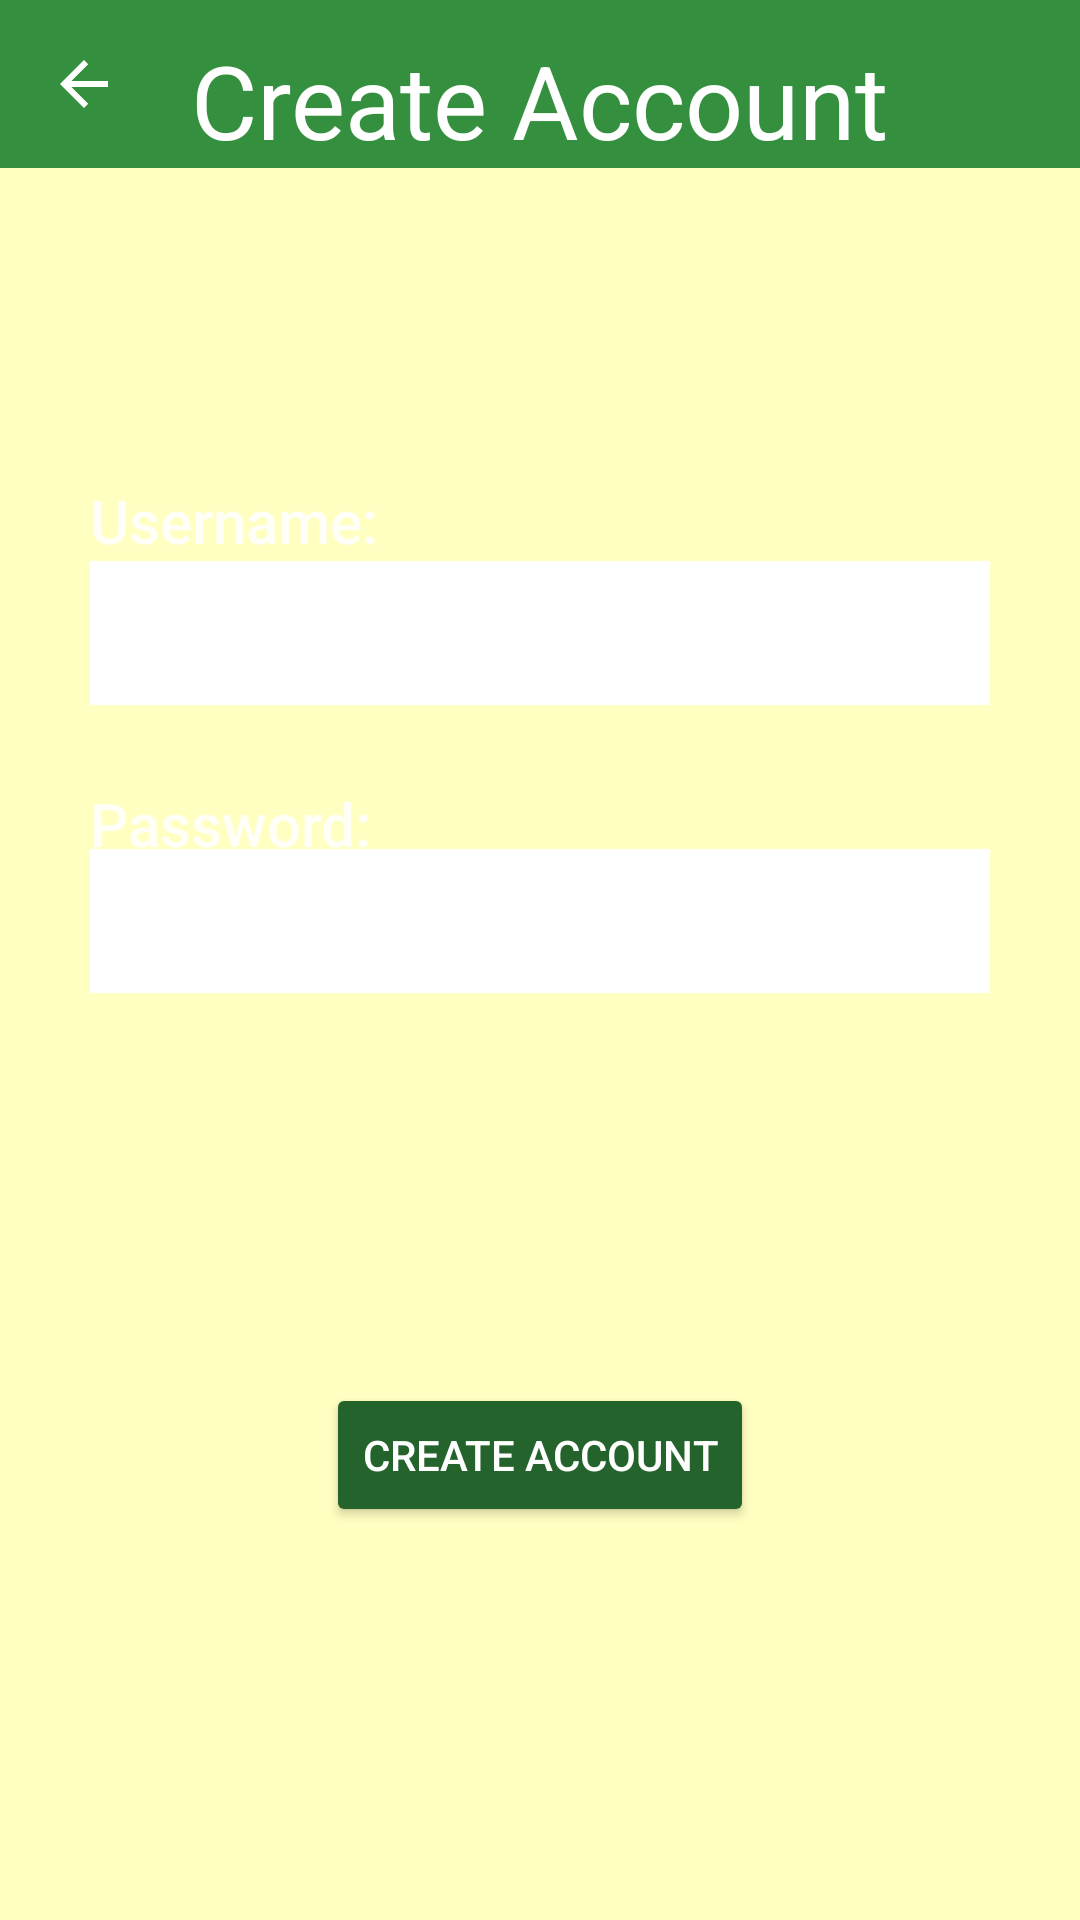

Reconstruct the res/layout file that produces this screen, plus the resources it refers to.
<!-- AndroidManifest.xml: application theme AppTheme -->
<!-- res/layout/activity_create_account.xml -->
<?xml version="1.0" encoding="utf-8"?>
<RelativeLayout xmlns:android="http://schemas.android.com/apk/res/android"
    xmlns:app="http://schemas.android.com/apk/res-auto"
    xmlns:tools="http://schemas.android.com/tools"
    android:id="@+id/activity_create_account"
    android:layout_width="match_parent"
    android:layout_height="match_parent"
    android:paddingBottom="@dimen/activity_vertical_margin"
    tools:context="com.csahmad.moodcloud.CreateAccountActivity">

    <android.support.v7.widget.Toolbar
        android:id="@+id/toolbar"
        android:layout_width="match_parent"
        android:layout_height="wrap_content"
        android:background="?attr/colorPrimary"
        android:minHeight="?attr/actionBarSize"
        android:theme="?attr/actionBarTheme"
        android:layout_alignParentTop="true"
        android:layout_alignParentStart="true" />

    <Button
        android:id="@+id/create"
        style="@style/Widget.AppCompat.Button.Colored"
        android:layout_width="wrap_content"
        android:layout_height="wrap_content"
        android:layout_alignParentBottom="true"
        android:layout_centerHorizontal="true"
        android:layout_marginBottom="131dp"
        android:text="Create Account" />

    <TextView
        android:id="@+id/title"
        android:layout_width="wrap_content"
        android:layout_height="wrap_content"
        android:text="Create Account"
        android:textAppearance="@style/TextAppearance.AppCompat.Display1"
        android:textColor="@android:color/primary_text_dark"
        android:layout_above="@+id/username"
        android:layout_centerHorizontal="true" />

    <TextView
        android:id="@+id/usernameText"
        android:layout_width="wrap_content"
        android:layout_height="wrap_content"
        android:layout_above="@+id/password"
        android:layout_alignStart="@+id/username"
        android:layout_marginBottom="48dp"
        android:text="Username:"
        android:textAppearance="@style/TextAppearance.AppCompat.Title" />

    <EditText
        android:id="@+id/username"
        android:layout_width="300dp"
        android:layout_height="48dp"
        android:layout_below="@+id/toolbar"
        android:layout_centerHorizontal="true"
        android:layout_marginTop="131dp"
        android:background="@android:color/background_light"
        android:ems="10"
        android:inputType="textPersonName" />

    <TextView
        android:id="@+id/passwordText"
        android:layout_width="wrap_content"
        android:layout_height="wrap_content"
        android:layout_alignStart="@+id/password"
        android:layout_below="@+id/usernameText"
        android:layout_marginTop="26dp"
        android:text="Password:"
        android:textAppearance="@style/TextAppearance.AppCompat.Title" />

    <EditText
        android:id="@+id/password"
        android:layout_width="300dp"
        android:layout_height="48dp"
        android:layout_below="@+id/username"
        android:layout_centerHorizontal="true"
        android:layout_marginTop="48dp"
        android:background="@android:color/background_light"
        android:ems="10"
        android:inputType="textPassword" />

    <ImageButton
        android:id="@+id/backButton"
        style="@android:style/Widget.Holo.Light.ImageButton"
        android:layout_width="?attr/actionBarSize"
        android:layout_height="?attr/actionBarSize"
        android:layout_alignParentStart="true"
        android:layout_alignParentTop="true"
        android:background="@color/colorPrimary"
        android:tint="@android:color/background_light"
        app:srcCompat="?attr/actionModeCloseDrawable" />

    <TextView
        android:id="@+id/notUnique"
        android:layout_width="wrap_content"
        android:layout_height="wrap_content"
        android:layout_alignStart="@+id/username"
        android:layout_below="@+id/usernameText"
        android:textAppearance="@style/TextAppearance.AppCompat.Title" />

</RelativeLayout>
<!-- resources referenced by this layout -->
<resources>
  <color name="colorPrimary">#34903f</color>
  <style name="AppTheme" parent="Theme.AppCompat.Light.DarkActionBar">
          
          <item name="colorPrimary">@color/colorPrimary</item>
          <item name="colorPrimaryDark">@color/colorPrimaryDark</item>
          <item name="colorAccent">@color/colorPrimaryDark</item>
          <item name="windowActionBar">false</item>
          <item name="android:colorForeground">@android:color/background_light</item>
          <item name="android:colorBackground">@color/foreground_material_dark_1</item>
      </style>
  <color name="colorPrimaryDark">#24642c</color>
  <color name="foreground_material_dark_1">#ffffc1</color>
</resources>
